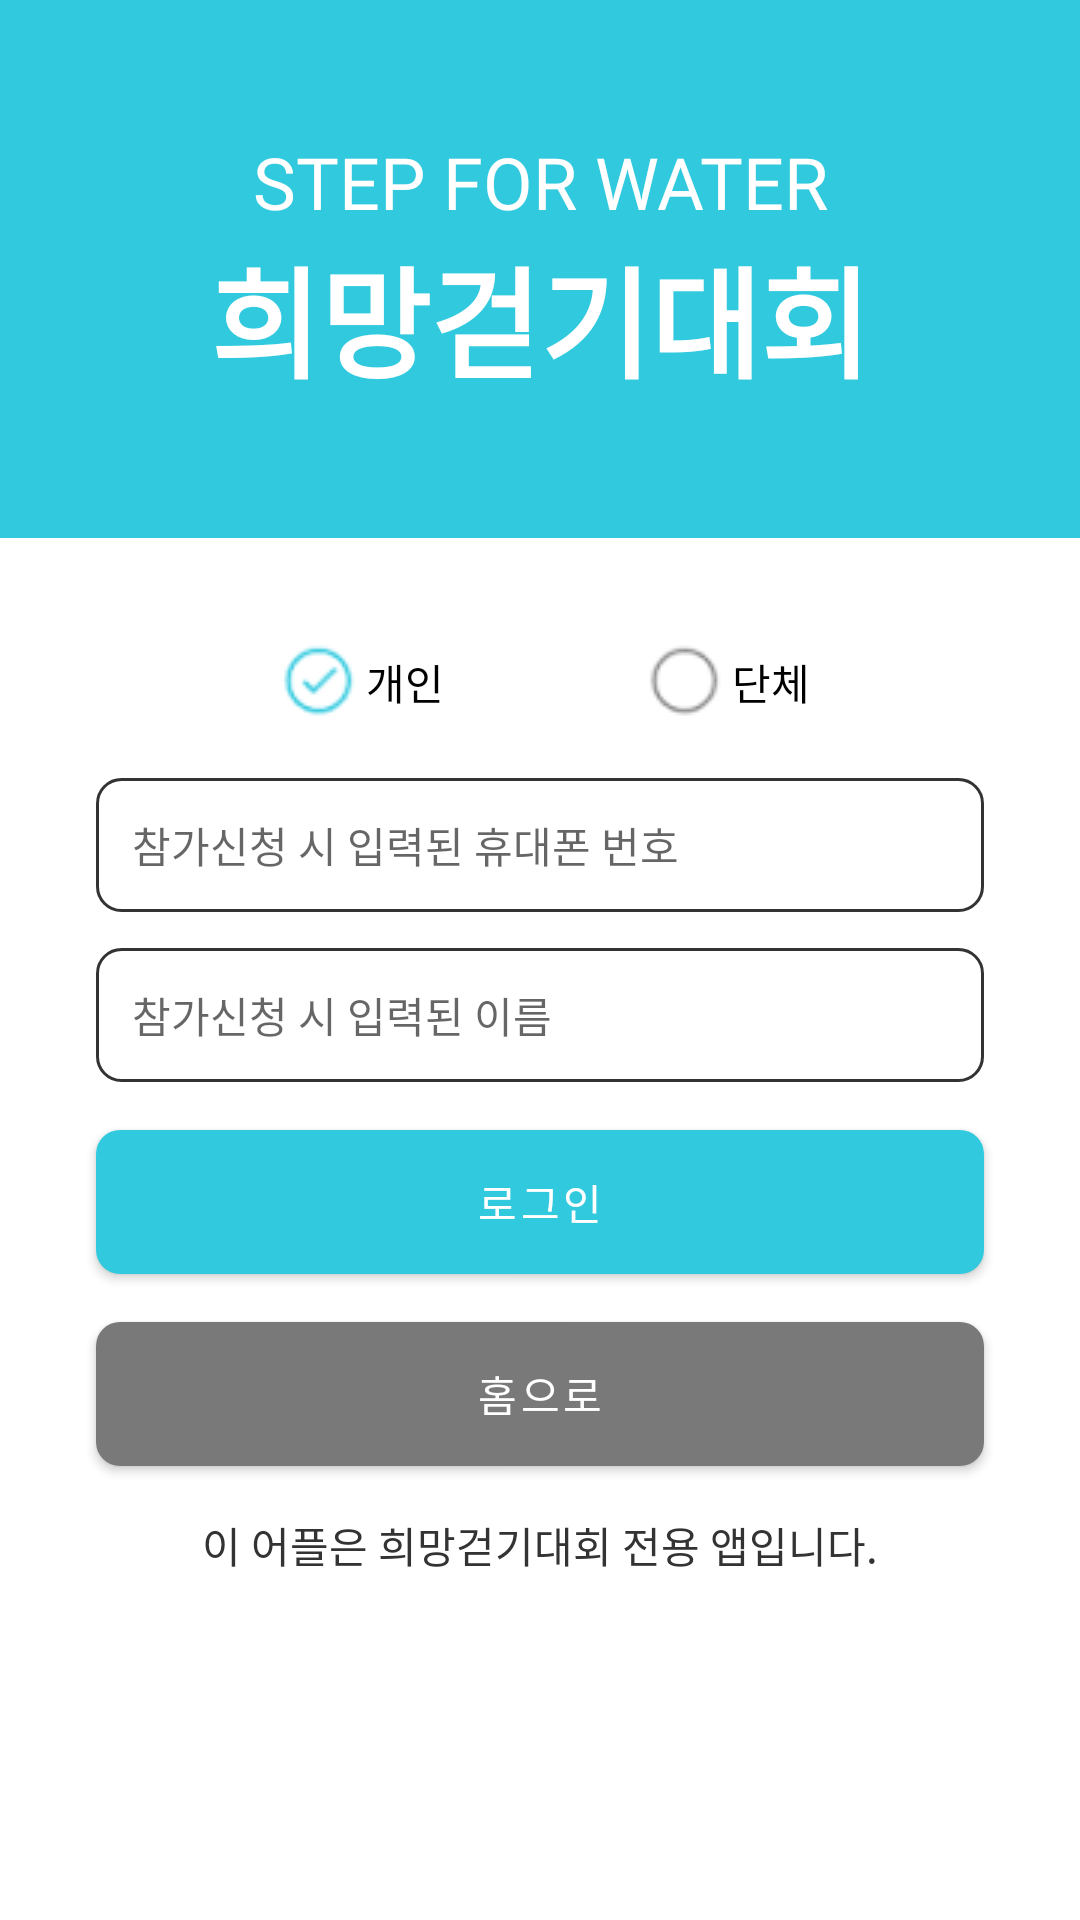

The Android layout XML behind this screen, and the referenced resources:
<!-- AndroidManifest.xml: application theme Theme.Awesome_Step_Event -->
<!-- res/layout/activity_login.xml -->
<?xml version="1.0" encoding="utf-8"?>
<androidx.constraintlayout.widget.ConstraintLayout xmlns:android="http://schemas.android.com/apk/res/android"
    xmlns:app="http://schemas.android.com/apk/res-auto"
    xmlns:tools="http://schemas.android.com/tools"
    android:layout_width="match_parent"
    android:layout_height="match_parent"
    tools:context=".view.LoginActivity">










    <LinearLayout
        android:id="@+id/login_logo_image"
        android:layout_width="match_parent"
        android:layout_height="0dp"
        app:layout_constraintTop_toTopOf="parent"
        android:background="@color/main"
        android:orientation="vertical"
        android:gravity="center"
        app:layout_constraintHeight_percent="0.28">

        <TextView
            android:layout_width="match_parent"
            android:layout_height="wrap_content"
            android:text="STEP FOR WATER"
            android:fontFamily="@font/font_ex"
            android:textSize="24sp"
            android:gravity="center"
            android:textColor="@color/white"/>

        <TextView
            android:layout_width="wrap_content"
            android:layout_height="wrap_content"
            android:text="희망걷기대회"
            android:fontFamily="@font/font_ex"
            android:textSize="40sp"
            android:textColor="@color/white"
            android:textStyle="bold"/>
    </LinearLayout>

    <androidx.appcompat.widget.LinearLayoutCompat
        android:layout_width="match_parent"
        android:layout_height="wrap_content"
        android:padding="16dp"
        app:layout_constraintTop_toBottomOf="@id/login_logo_image"
        android:orientation="vertical">

        <RadioGroup
            android:id="@+id/radio_group"
            android:layout_width="match_parent"
            android:layout_height="wrap_content"
            android:layout_marginTop="8dp"
            android:orientation="horizontal"
            android:gravity="center">

            <RadioButton
                android:id="@+id/radio_button_private"
                android:layout_width="wrap_content"
                android:layout_height="wrap_content"
                android:checked="true"
                android:buttonTint="@color/selector_login_radio_button"
                android:button="@drawable/login_radio_button_selector"
                android:layout_marginRight="32dp"
                android:text="@string/login_radio_btn01" />

            <RadioButton
                android:id="@+id/radio_button_group"
                android:layout_width="wrap_content"
                android:layout_height="wrap_content"
                android:layout_marginLeft="32dp"
                android:buttonTint="@color/selector_login_radio_button"
                android:button="@drawable/login_radio_button_selector"
                android:text="@string/login_radio_btn02" />
        </RadioGroup>

        <LinearLayout
            android:paddingLeft="16dp"
            android:paddingRight="16dp"
            android:id="@+id/edit_container_private"
            android:layout_width="match_parent"
            android:layout_height="wrap_content"
            android:orientation="vertical"
            android:layout_marginTop="8dp"
            android:layout_marginBottom="16dp">

            <EditText
                android:layout_width="match_parent"
                android:layout_height="wrap_content"
                android:hint="@string/login_phone_ph"
                android:inputType="phone"
                android:background="@drawable/edit_text_basic_box"
                android:theme="@style/AppTheme"
                android:padding="12dp"
                android:textSize="14sp"
                android:layout_marginBottom="12dp"
                android:maxLines="1"/>

            <EditText
                android:layout_width="match_parent"
                android:layout_height="wrap_content"
                android:hint="@string/login_name_ph"
                android:background="@drawable/edit_text_basic_box"
                android:theme="@style/AppTheme"
                android:padding="12dp"
                android:textSize="14sp"
                android:inputType="text"/>
        </LinearLayout>


        <LinearLayout
            android:paddingLeft="16dp"
            android:paddingRight="16dp"
            android:id="@+id/edit_container_group"
            android:layout_width="match_parent"
            android:layout_height="wrap_content"
            android:visibility="gone"
            android:orientation="vertical"
            android:layout_marginTop="8dp"
            android:layout_marginBottom="16dp">

            <EditText
                android:layout_width="match_parent"
                android:layout_height="wrap_content"
                android:hint="@string/login_code_ph"
                android:background="@drawable/edit_text_basic_box"
                android:padding="12dp"
                android:textSize="14sp"
                android:inputType="number"
                android:theme="@style/AppTheme"
                android:layout_marginBottom="12dp"
                android:maxLines="1"/>

            <EditText
                android:layout_width="match_parent"
                android:layout_height="wrap_content"
                android:hint="@string/login_phone_ph"
                android:background="@drawable/edit_text_basic_box"
                android:padding="12dp"
                android:textSize="14sp"
                android:theme="@style/AppTheme"
                android:inputType="phone"
                android:layout_marginBottom="12dp"
                android:maxLines="1"/>

            <EditText
                android:layout_width="match_parent"
                android:layout_height="wrap_content"
                android:hint="@string/login_name_ph"
                android:background="@drawable/edit_text_basic_box"
                android:padding="12dp"
                android:theme="@style/AppTheme"
                android:textSize="14sp"
                android:inputType="text"/>
        </LinearLayout>

        <Button
            android:layout_marginRight="16dp"
            android:layout_marginLeft="16dp"
            android:layout_width="match_parent"
            android:layout_height="wrap_content"
            android:text="@string/login_btn_login"
            android:background="@drawable/active_button_selector"
            app:backgroundTint="@null"
            android:fontFamily="@font/font_ex"
            android:layout_marginBottom="16dp"
            android:onClick="clickLogin"/>

        <Button
            android:layout_marginLeft="16dp"
            android:layout_marginRight="16dp"
            android:layout_width="match_parent"
            android:layout_height="wrap_content"
            android:text="@string/login_btn_home"
            android:background="@drawable/none_active_button_selector"
            app:backgroundTint="@null"
            android:fontFamily="@font/font_ex"
            android:onClick="clickHome"/>

        <TextView
            android:layout_width="match_parent"
            android:layout_height="wrap_content"
            android:text="이 어플은 희망걷기대회 전용 앱입니다."
            android:layout_marginTop="16dp"
            android:gravity="center"
            android:textColor="#ff333333"/>

    </androidx.appcompat.widget.LinearLayoutCompat>
</androidx.constraintlayout.widget.ConstraintLayout>
<!-- resources referenced by this layout -->
<resources>
  <color name="main">#ff30c9de</color>
  <color name="white">#FFFFFFFF</color>
  <!-- drawable active_button_selector (drawable) -->
  <?xml version="1.0" encoding="utf-8"?>
  <selector xmlns:android="http://schemas.android.com/apk/res/android">
      <item android:state_pressed="true" android:drawable="@drawable/active_button_press_true" />
  
      <item android:state_pressed="false" android:drawable="@drawable/active_button_press_false" />
  </selector>
  <!-- drawable edit_text_basic_box (drawable) -->
  <?xml version="1.0" encoding="utf-8"?>
  <shape xmlns:android="http://schemas.android.com/apk/res/android">
      <stroke android:width="1dp" android:color="#ff333333"/>
      <solid android:color="@color/white"/>
      <corners android:radius="8dp"/>
  </shape>
  <!-- drawable login_radio_button_selector (drawable) -->
  <?xml version="1.0" encoding="utf-8"?>
  <selector xmlns:android="http://schemas.android.com/apk/res/android">
      <item android:state_checked="true" android:drawable="@drawable/rb_checked" android:color="@color/main"/>
      <item android:state_checked="false" android:drawable="@drawable/rb_unchecked" android:color="@color/none_active"/>
  </selector>
  <!-- drawable none_active_button_selector (drawable) -->
  <?xml version="1.0" encoding="utf-8"?>
  <selector xmlns:android="http://schemas.android.com/apk/res/android">
      <item android:drawable="@drawable/none_active_button_press_false" android:state_pressed="false" />
      <item android:drawable="@drawable/none_active_button_press_true" android:state_pressed="true" />
  </selector>
  <string name="login_btn_home">홈으로</string>
  <string name="login_btn_login">로그인</string>
  <string name="login_code_ph">단체코드</string>
  <string name="login_name_ph">참가신청 시 입력된 이름</string>
  <string name="login_phone_ph">참가신청 시 입력된 휴대폰 번호</string>
  <string name="login_radio_btn01">개인</string>
  <string name="login_radio_btn02">단체</string>
  <style name="AppTheme" parent="Theme.AppCompat.DayNight.DarkActionBar">
          <item name="colorControlActivated">@color/main</item>
          <item name="colorControlNormal">@color/none_active_sub</item>
      </style>
  <!-- drawable active_button_press_true (drawable) -->
  <?xml version="1.0" encoding="utf-8"?>
  <shape xmlns:android="http://schemas.android.com/apk/res/android" android:shape="rectangle">
      <solid android:color="@color/sub_main"/>
      <corners android:radius="8dp"/>
  </shape>
  <!-- drawable active_button_press_false (drawable) -->
  <?xml version="1.0" encoding="utf-8"?>
  <shape xmlns:android="http://schemas.android.com/apk/res/android" android:shape="rectangle">
      <solid android:color="@color/main"/>
      <corners android:radius="8dp"/>
  </shape>
  <color name="none_active">#ff797979</color>
  <!-- drawable none_active_button_press_false (drawable) -->
  <?xml version="1.0" encoding="utf-8"?>
  <shape xmlns:android="http://schemas.android.com/apk/res/android" android:shape="rectangle">
      <solid android:color="@color/none_active"/>
      <corners android:radius="8dp"/>
  </shape>
  <!-- drawable none_active_button_press_true (drawable) -->
  <?xml version="1.0" encoding="utf-8"?>
  <shape xmlns:android="http://schemas.android.com/apk/res/android" android:shape="rectangle">
      <solid android:color="@color/none_active_sub"/>
      <corners android:radius="8dp"/>
  </shape>
  <color name="none_active_sub">#555454</color>
  <color name="purple_500">#FF6200EE</color>
  <color name="purple_700">#FF3700B3</color>
  <color name="black">#FF000000</color>
  <color name="sub_main">#ff208897</color>
</resources>
